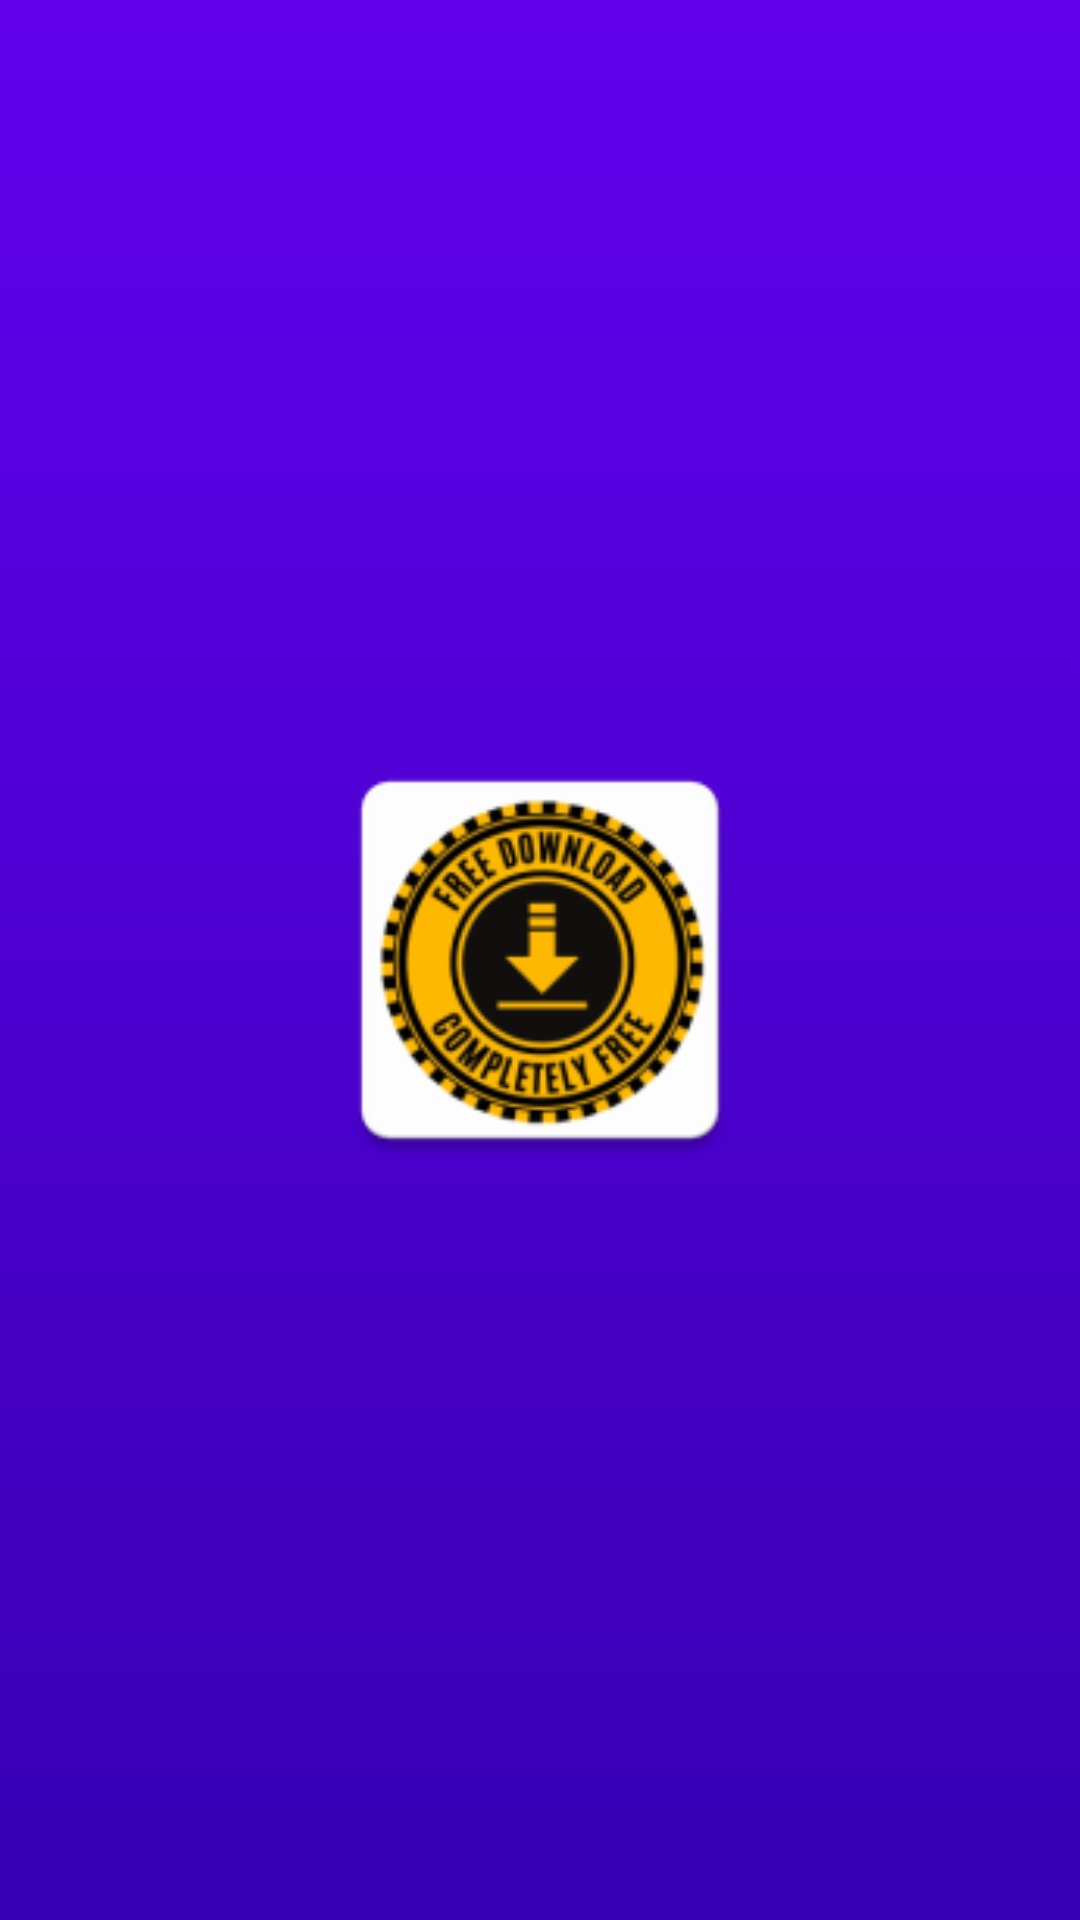

Android layout source for this screen:
<!-- AndroidManifest.xml: application theme Theme.StatusSaver -->
<!-- res/layout/layout_splash.xml -->
<?xml version="1.0" encoding="utf-8"?>

<androidx.constraintlayout.widget.ConstraintLayout xmlns:android="http://schemas.android.com/apk/res/android"
    xmlns:app="http://schemas.android.com/apk/res-auto"
    xmlns:tools="http://schemas.android.com/tools"
    android:layout_width="match_parent"
    android:layout_height="match_parent"
    android:background="@drawable/gradient">

    <ImageView
        android:layout_width="150dp"
        android:layout_height="150dp"
        app:cardElevation="8dp"
        android:id="@+id/cardView"
        android:src="@mipmap/ic_launcher"
        app:layout_constraintBottom_toBottomOf="parent"
        app:layout_constraintEnd_toEndOf="parent"
        app:layout_constraintHorizontal_bias="0.5"
        app:layout_constraintStart_toStartOf="parent"
        app:layout_constraintTop_toTopOf="parent"
        app:layout_constraintVertical_bias="0.5"
        app:strokeWidth="0dp"
        android:contentDescription="@string/app_name"/>

</androidx.constraintlayout.widget.ConstraintLayout>
<!-- resources referenced by this layout -->
<resources>
  <!-- drawable gradient (drawable) -->
  <?xml version="1.0" encoding="utf-8"?>
  
  <shape xmlns:android="http://schemas.android.com/apk/res/android">
  
      <gradient
          android:startColor="@color/colorPrimary"
          android:endColor="@color/colorPrimaryDark"
          android:angle="-90"
          />
  </shape>
  <!-- mipmap ic_launcher: webp bitmap (mipmap-hdpi, 5112 bytes) -->
  <string name="app_name">WhatsApp Status Saver</string>
  <style name="Theme.StatusSaver" parent="Base.Theme.StatusSaver" />
  <style name="Base.Theme.StatusSaver" parent="Theme.Material3.DayNight.NoActionBar">
          
          <item name="colorPrimary">@color/colorPrimary</item>
          <item name="colorPrimaryVariant">@color/colorPrimaryDark</item>
          <item name="android:statusBarColor">?attr/colorPrimaryVariant</item>
  
          <item name="fontFamily">@font/helvetice_regular</item>
          <item name="android:includeFontPadding">false</item>
      </style>
  <!-- not gathered from this repository: default colours our renderer supplied (Android Studio template values) -->
  <color name="colorPrimary">#FF6200EE</color>
  <color name="colorPrimaryDark">#FF3700B3</color>
</resources>
